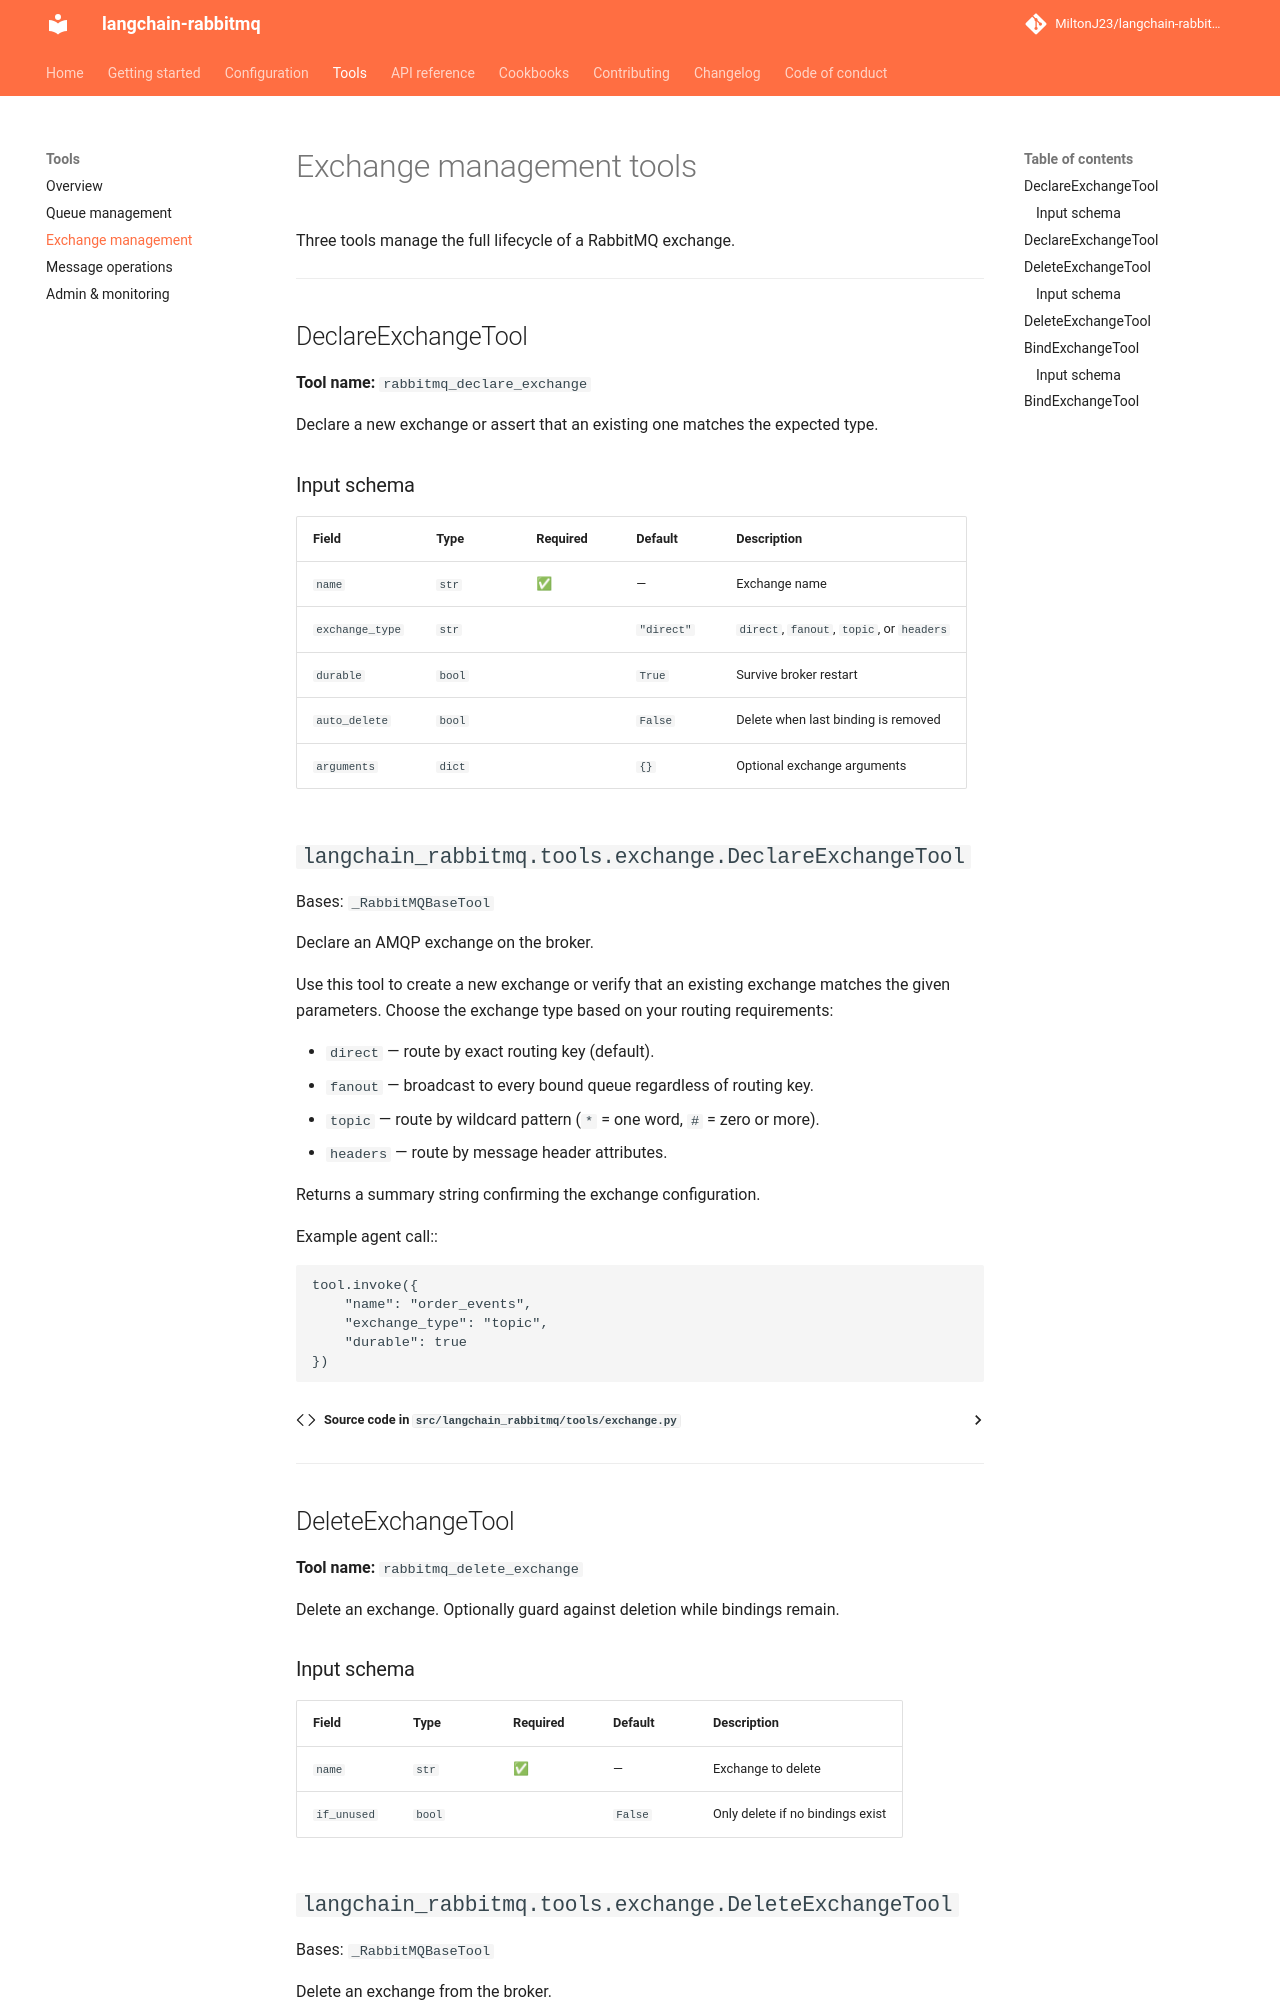

repository: MiltonJ23/langchain-rabbitmq · page: tools/exchange/index.html · generator: mkdocs

# Exchange management tools

Three tools manage the full lifecycle of a RabbitMQ exchange.

---

## DeclareExchangeTool

**Tool name:** `rabbitmq_declare_exchange`

Declare a new exchange or assert that an existing one matches the expected type.

### Input schema

| Field | Type | Required | Default | Description |
|---|---|---|---|---|
| `name` | `str` | ✅ | — | Exchange name |
| `exchange_type` | `str` | | `"direct"` | `direct`, `fanout`, `topic`, or `headers` |
| `durable` | `bool` | | `True` | Survive broker restart |
| `auto_delete` | `bool` | | `False` | Delete when last binding is removed |
| `arguments` | `dict` | | `{}` | Optional exchange arguments |

::: langchain_rabbitmq.tools.exchange.DeclareExchangeTool

---

## DeleteExchangeTool

**Tool name:** `rabbitmq_delete_exchange`

Delete an exchange. Optionally guard against deletion while bindings remain.
